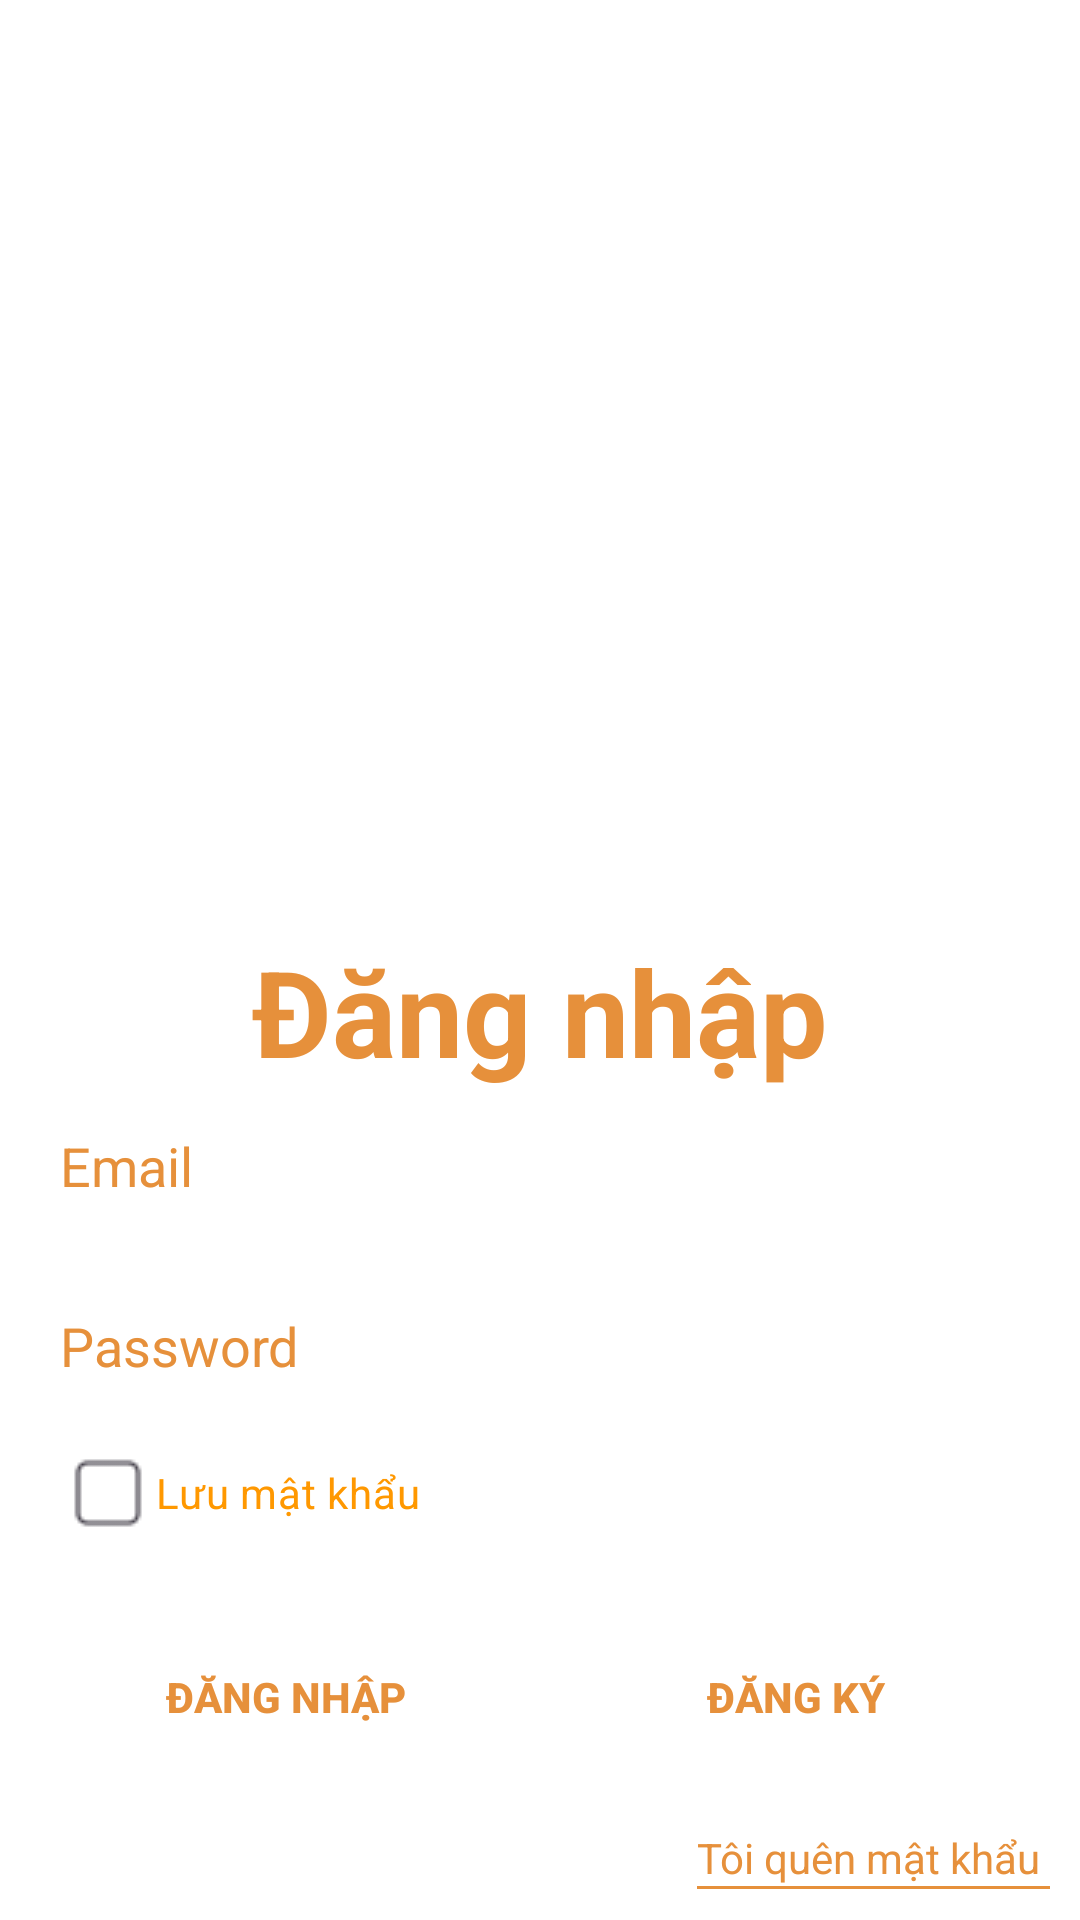

The Android layout XML behind this screen, and the referenced resources:
<!-- AndroidManifest.xml: application theme Theme.App_Ban_An -->
<!-- res/layout/activity_dang_nhap.xml -->
<?xml version="1.0" encoding="utf-8"?>
<LinearLayout xmlns:android="http://schemas.android.com/apk/res/android"
    xmlns:app="http://schemas.android.com/apk/res-auto"
    xmlns:tools="http://schemas.android.com/tools"
    android:layout_width="match_parent"
    android:layout_height="match_parent"
    android:orientation="vertical"
    android:gravity="center"
    android:background="@color/white"
    >

    <ScrollView
        android:layout_width="match_parent"
        android:layout_height="wrap_content"
        android:padding="10dp"
        android:layout_gravity="center"
        >
        <LinearLayout
            android:layout_width="match_parent"
            android:layout_height="match_parent"
            android:orientation="vertical"
            android:gravity="center">
            <ImageView
                android:layout_width="300dp"
                android:layout_height="300dp"
                android:scaleType="centerCrop"
                android:src="@drawable/logo3"
                />
            <TextView
                android:layout_width="wrap_content"
                android:layout_height="wrap_content"
                android:text="Đăng nhập"
                android:textColor="#E6903B"
                android:textSize="40dp"
                android:textStyle="bold"
                tools:ignore="HardcodedText" />
            <EditText
                android:layout_width="match_parent"
                android:layout_height="50dp"
                android:hint="Email"
                android:textColorHint="#E6903B"
                android:padding="10dp"
                tools:ignore="HardcodedText,UnusedAttribute"
                android:textColor="#E6903B"
                android:searchResultHighlightColor="#E6903B"
                android:background="@drawable/shape_edittext"
                android:id="@+id/edt_email_dangnhap"
                />
            <EditText
                android:layout_width="match_parent"
                android:layout_height="50dp"
                android:hint="Password"
                android:textColorHint="#E6903B"
                android:padding="10dp"
                android:inputType="textPassword"
                android:textColor="#E6903B"
                android:searchResultHighlightColor="#E6903B"
                android:layout_marginTop="10dp"
                tools:ignore="Autofill,HardcodedText,UnusedAttribute"
                android:background="@drawable/shape_edittext"
                android:id="@+id/edt_matkhau_dangnhap"

                />
            <CheckBox
                android:layout_width="wrap_content"
                android:layout_height="wrap_content"
                android:text="Lưu mật khẩu"
                android:checked="false"
                android:textColor="#FF9800"
                android:layout_gravity="start"
                android:layout_marginLeft="10dp"
                android:button="@drawable/checkbox"
                android:id="@+id/cbk_luu"/>
            <LinearLayout
                android:layout_width="match_parent"
                android:layout_height="wrap_content"
                android:layout_margin="10dp"
                android:gravity="center"
                >
                <androidx.appcompat.widget.AppCompatButton
                    android:layout_width="150dp"
                    android:layout_height="wrap_content"
                    android:text="Đăng nhập"
                    tools:ignore="HardcodedText"
                    android:padding="10dp"

                    android:textColor="#E6903B"
                    android:textStyle="bold"
                    android:layout_margin="10dp"
                    android:background="@drawable/shape_edittext"
                    android:id="@+id/btn_dangnhap"/>
                <androidx.appcompat.widget.AppCompatButton
                    android:layout_width="150dp"
                    android:layout_height="wrap_content"
                    android:text="Đăng ký"
                    tools:ignore="HardcodedText"
                    android:padding="10dp"
                    android:textColor="#E6903B"
                    android:textStyle="bold"
                    android:layout_margin="10dp"
                    android:background="@drawable/shape_edittext"
                    android:id="@+id/btn_dangky"/>
            </LinearLayout>
            <LinearLayout
                android:layout_width="match_parent"
                android:layout_height="wrap_content">
                <TextView
                    android:layout_width="0dp"
                    android:layout_weight="1"
                    android:layout_height="1dp"/>
                <LinearLayout
                    android:layout_width="wrap_content"
                    android:layout_height="wrap_content"
                    android:orientation="vertical">
                    <TextView
                        android:layout_width="wrap_content"
                        android:layout_height="wrap_content"
                        android:text="Tôi quên mật khẩu "
                        tools:ignore="HardcodedText"
                        android:textColor="#E6903B"
                        android:id="@+id/tv_quenpass"/>
                    <TextView
                        android:layout_width="match_parent"
                        android:layout_height="1dp"
                        android:background="#E6903B"/>
                </LinearLayout>
            </LinearLayout>
        </LinearLayout>
    </ScrollView>

</LinearLayout>
<!-- resources referenced by this layout -->
<resources>
  <!-- drawable checkbox (drawable) -->
  <?xml version="1.0" encoding="utf-8"?>
  <selector xmlns:android="http://schemas.android.com/apk/res/android">
      <item android:state_checked="false"
          android:drawable="@drawable/unchecked" />
      <item android:state_checked="true"
          android:drawable="@drawable/approved" />
  </selector>
  <style name="Theme.App_Ban_An" parent="Base.Theme.App_Ban_An" />
  <!-- drawable unchecked: png bitmap (drawable, 438 bytes) -->
  <!-- drawable approved: png bitmap (drawable, 574 bytes) -->
  <style name="Base.Theme.App_Ban_An" parent="Theme.Material3.DayNight.NoActionBar">
          
          
      </style>
  <!-- not gathered from this repository: default colours our renderer supplied (Android Studio template values) -->
  <color name="white">#FFFFFFFF</color>
</resources>
